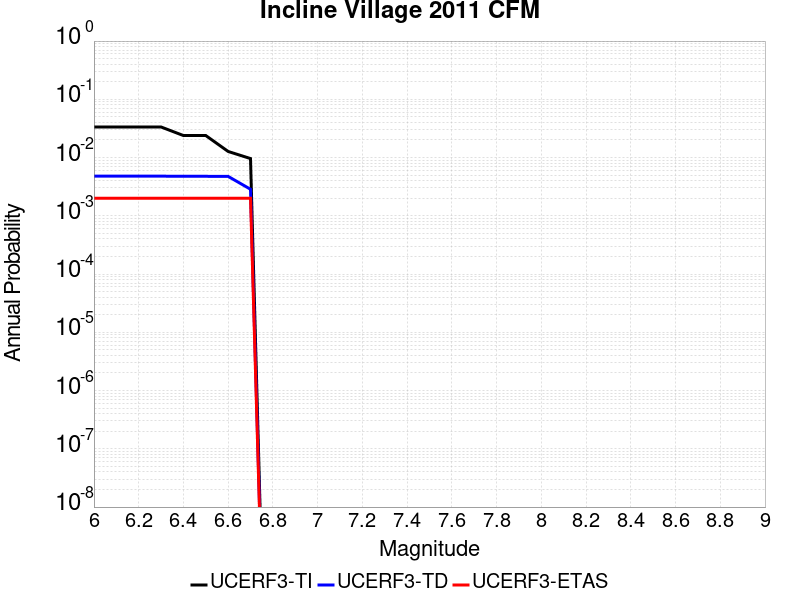

Source data for this figure (header and first rows):
Magnitude, UCERF3-TI Prob, UCERF3-TD Prob, UCERF3-ETAS Prob
6.0, 0.03351, 0.004795, 0.002
6.1, 0.03351, 0.004795, 0.002
6.2, 0.03351, 0.004795, 0.002
6.3, 0.03351, 0.004795, 0.002
6.4, 0.02389, 0.004767, 0.002
6.5, 0.02389, 0.004767, 0.002
6.6, 0.01273, 0.004751, 0.002
6.7, 0.009612, 0.002857, 0.002
